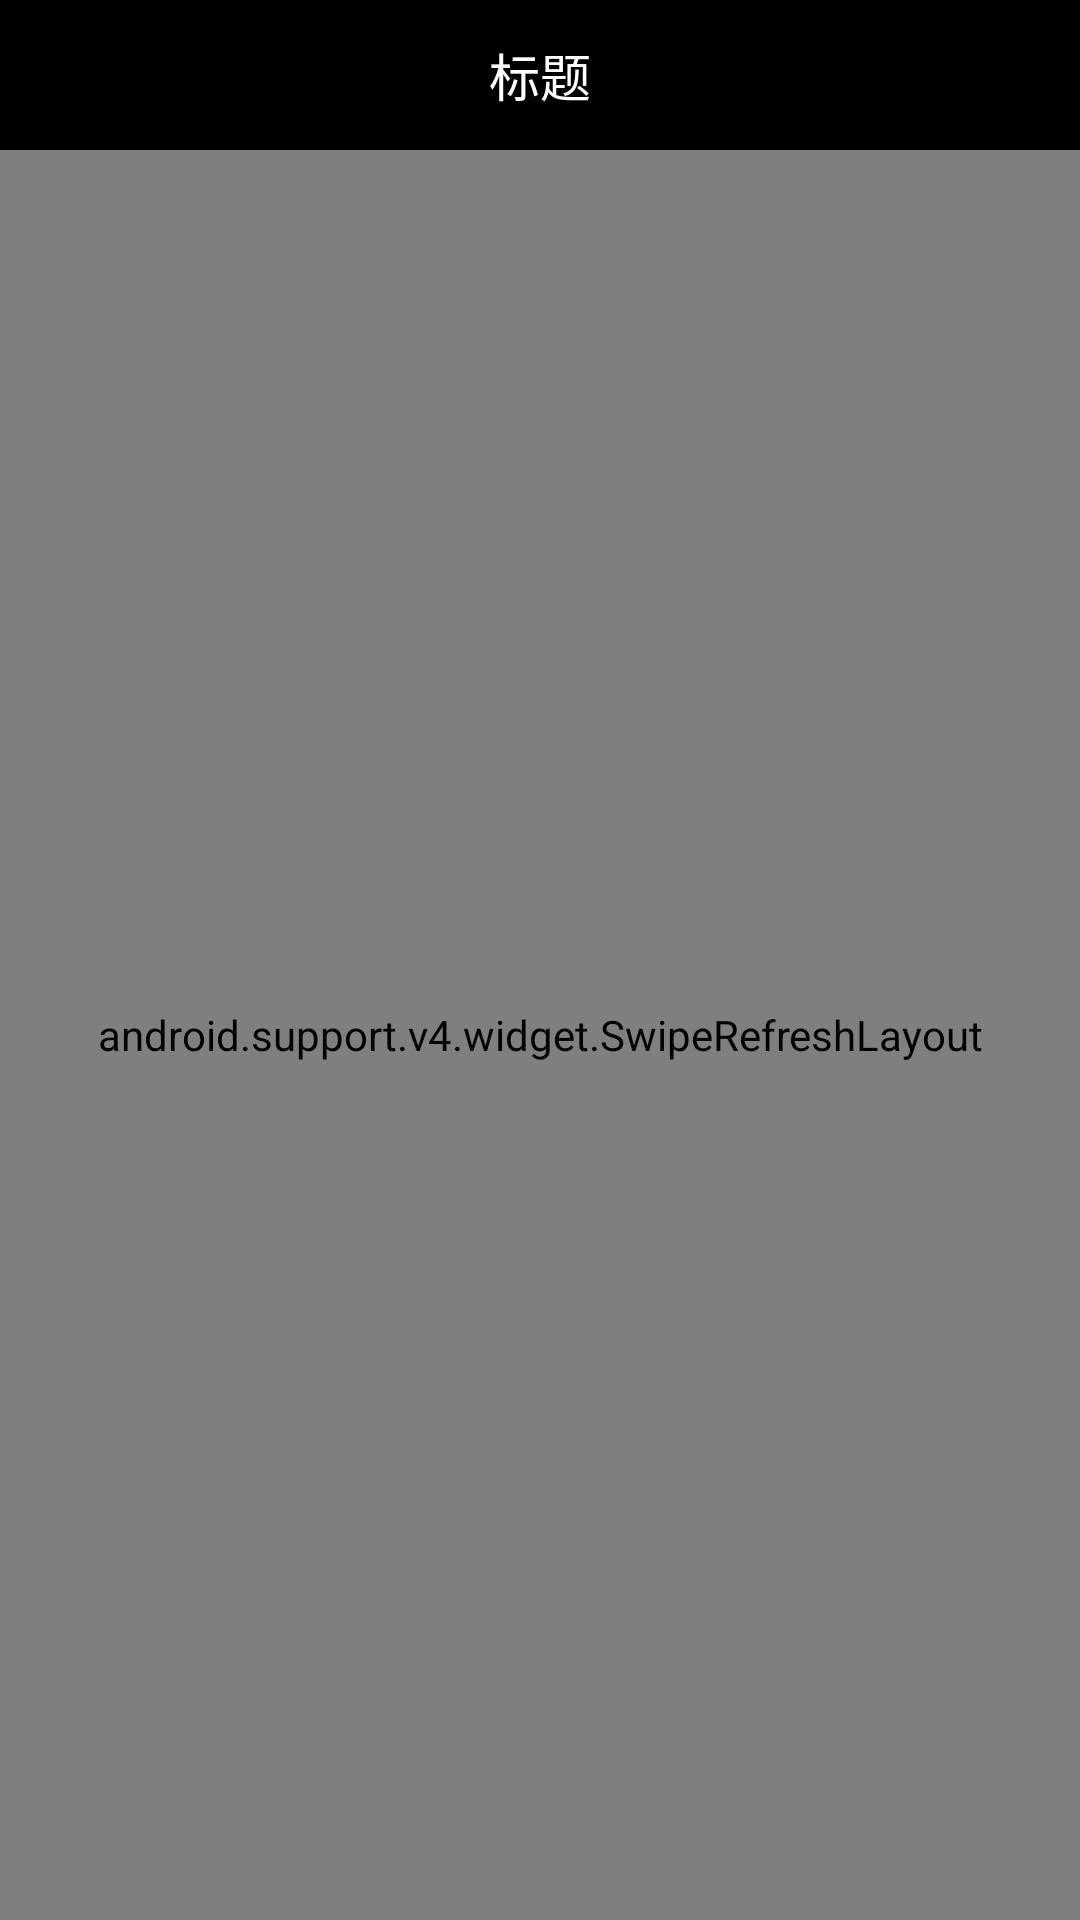

This screen was rendered from an Android layout file. Write that file and the resources it references.
<!-- AndroidManifest.xml: application theme AppTheme -->
<!-- res/layout/activity_channel_content.xml -->
<?xml version="1.0" encoding="utf-8"?>
<LinearLayout xmlns:android="http://schemas.android.com/apk/res/android"
    android:layout_width="match_parent"
    android:layout_height="match_parent"
    android:orientation="vertical">
    
    <RelativeLayout
        android:layout_width="match_parent"
        android:layout_height="50dp"
        android:background="@color/colorBlack">

        <ImageView
            android:id="@+id/activity_channel_content_back"
            android:layout_width="wrap_content"
            android:layout_height="wrap_content"
            android:paddingLeft="15dp"
            android:layout_centerVertical="true"
            android:src="@drawable/ali_feedback_icon_back_white"/>

        <TextView
            android:id="@+id/activity_channel_content_title"
            android:layout_width="wrap_content"
            android:layout_height="wrap_content"
            android:layout_centerInParent="true"
            android:text="标题"
            android:textSize="17sp"
            android:textColor="@color/colorWhite"/>

    </RelativeLayout>

    <android.support.v4.widget.SwipeRefreshLayout
        android:id="@+id/activity_channel_content_refresh"
        android:layout_width="match_parent"
        android:layout_height="match_parent">

        <android.support.v7.widget.RecyclerView
            android:id="@+id/activity_channel_content_recycler"
            android:layout_width="match_parent"
            android:layout_height="match_parent">

        </android.support.v7.widget.RecyclerView>

    </android.support.v4.widget.SwipeRefreshLayout>

</LinearLayout>
<!-- resources referenced by this layout -->
<resources>
  <color name="colorBlack">#000000</color>
  <color name="colorWhite">#ffffff</color>
  <style name="AppTheme" parent="Theme.AppCompat.Light.NoActionBar">
          
          <item name="colorPrimary">@color/colorPrimary</item>
          <item name="colorPrimaryDark">@color/colorBlack</item>
          <item name="colorAccent">@color/colorLightBlue</item>
          <item name="android:windowAnimationStyle">@style/ActivityFade</item>
      </style>
  <color name="colorPrimary">#3F51B5</color>
  <color name="colorLightBlue">#0DC0F2</color>
  <style name="ActivityFade" parent="@android:style/Animation.Activity">
          <item name="android:activityOpenEnterAnimation">@anim/activity_in_from_right</item>
          <item name="android:activityOpenExitAnimation">@anim/activity_out_to_left</item>
          <item name="android:activityCloseEnterAnimation">@anim/activity_in_from_left</item>
          <item name="android:activityCloseExitAnimation">@anim/activity_out_to_right</item>
      </style>
</resources>
